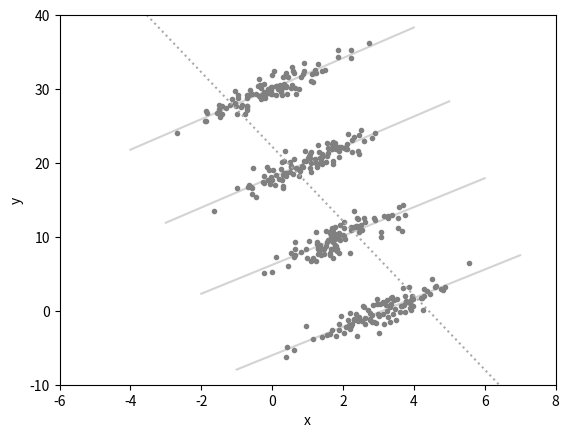

Source code (Python):
import matplotlib.pyplot as pl
import numpy as np

xo = [0,1,2,3]
yo = [30,20,10,0]

xl = []
yl = []

for n in range(4):
    x = np.random.randn(100)
    y = np.array([2*xi + np.random.randn() for xi in x])

    xd = x + xo[n]
    yd = y + yo[n]
    
    xl = np.append(xl,xd)
    yl = np.append(yl,yd)

    xf = np.linspace(-4,4,100)
    a = np.cov(x,y)[1][0]/np.var(x)
    b = np.mean(y)-a*np.mean(x)
    yf = np.array([a*xi + b for xi in xf])

    xf = xf + xo[n]
    yf = yf + yo[n]

    pl.plot(xf,yf,color='lightgray')
    pl.plot(xd,yd,'.',color='gray')

x = np.linspace(-4,7,100)
a = np.cov(xl,yl)[0][1]/np.var(xl)
b = np.mean(yl) - a*np.mean(xl)
y = np.array([a*xi + b for xi in x])
pl.plot(x,y,':',color='darkgray')
pl.axis([-6,8,-10,40])
pl.xlabel('x')
pl.ylabel('y')
    
pl.show()
